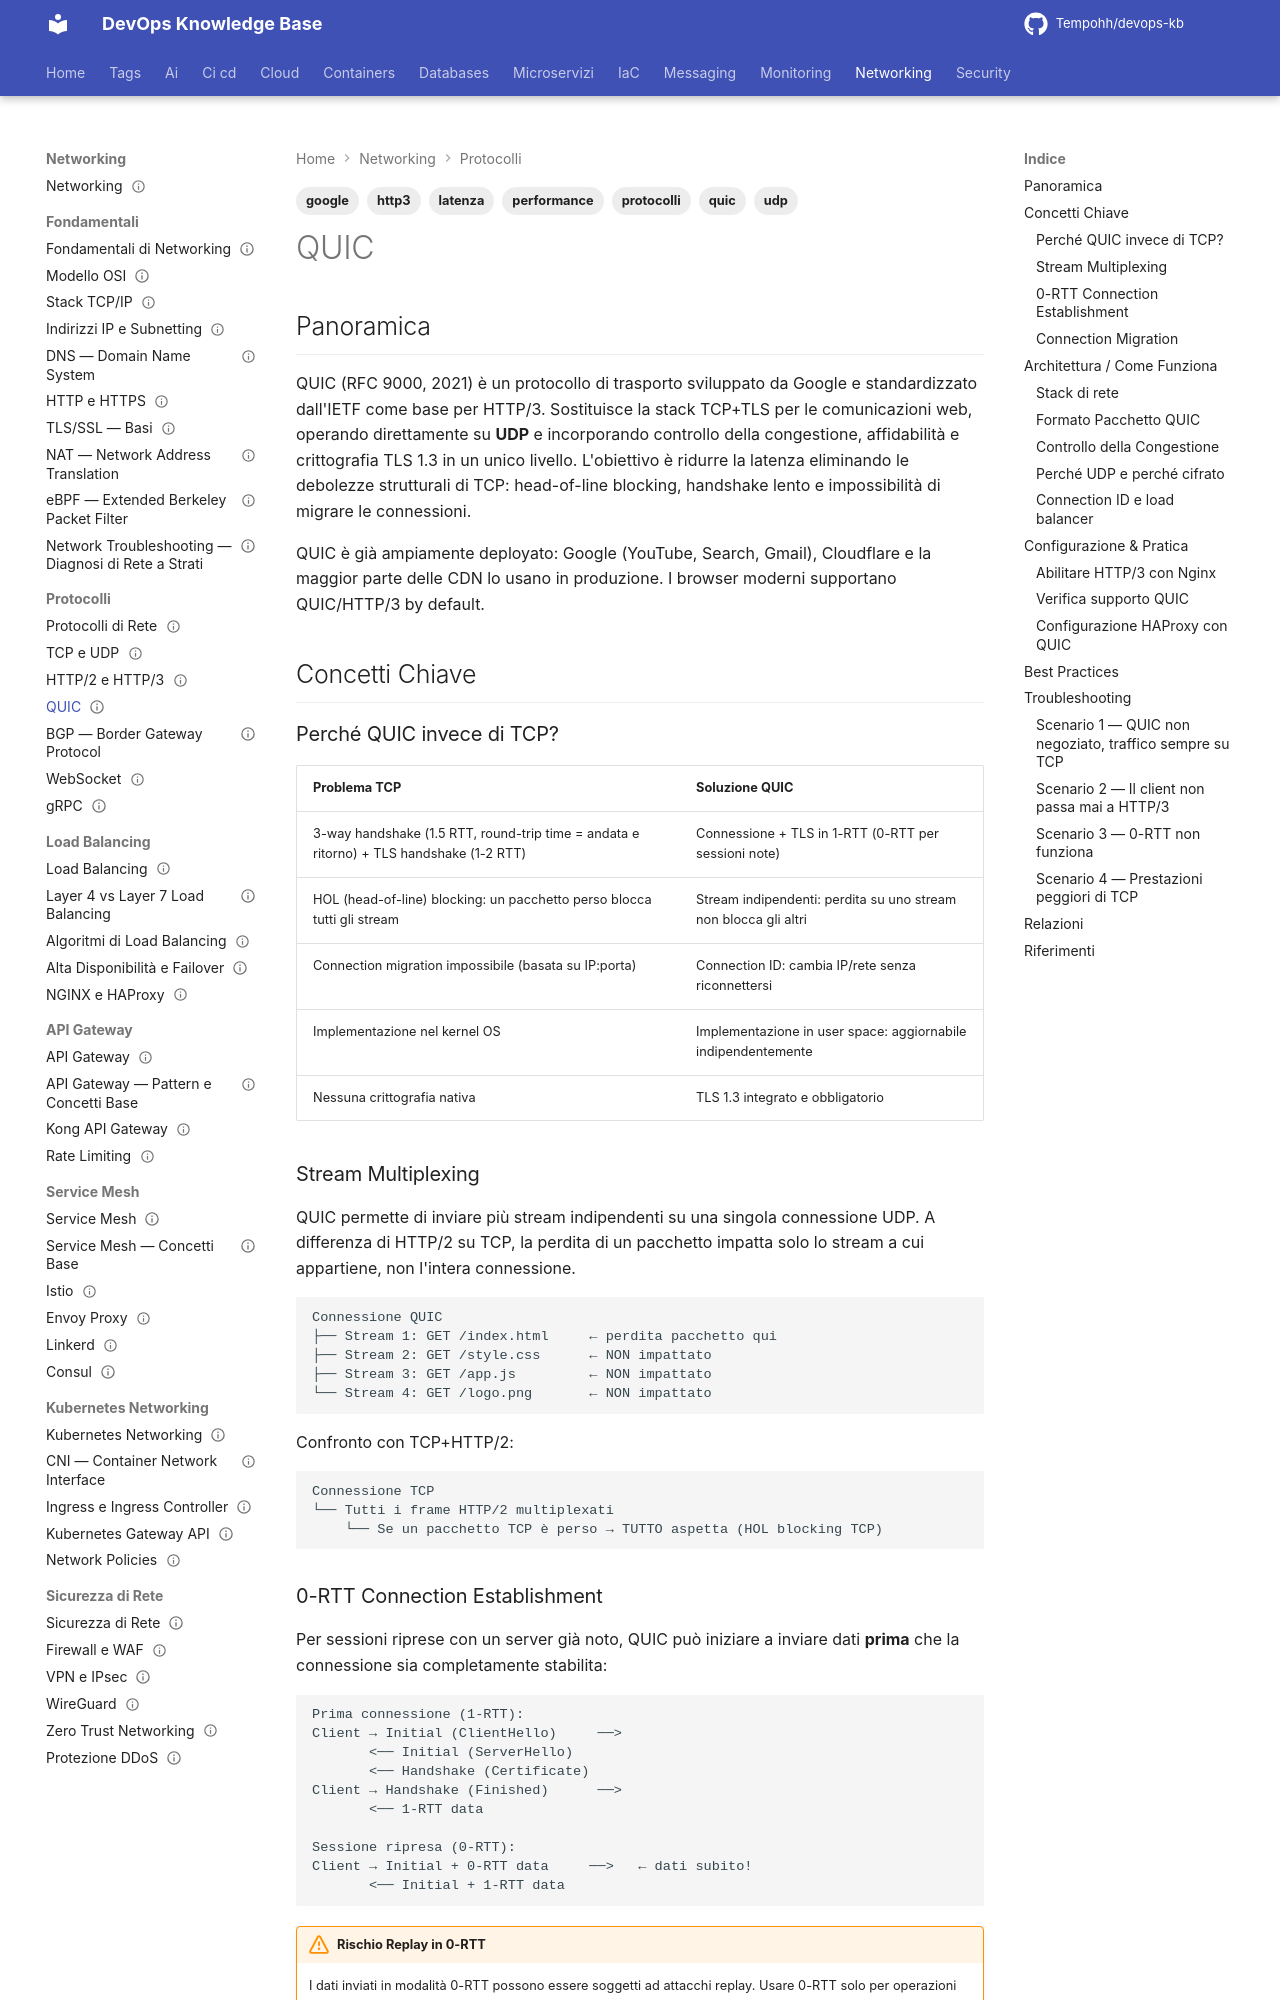

repository: Tempohh/devops-kb · page: networking/protocolli/quic/index.html · generator: mkdocs

---
title: "QUIC"
slug: quic
category: networking
tags: [quic, udp, http3, performance, protocolli, google, latenza]
search_keywords: [quick udp internet connections, quic protocol, http/3, udp, 0-rtt, head of line blocking, multiplexing, connection migration, packet loss recovery, google chrome, cloudflare]
parent: networking/protocolli/_index
related: [networking/protocolli/http2-http3, networking/protocolli/tcp-udp, networking/fondamentali/tcpip, networking/fondamentali/tls-ssl-basics]
official_docs: https://www.rfc-editor.org/rfc/rfc9000
status: reviewed
difficulty: intermediate
last_updated: 2026-10-03
last_verified: 2026-10-03
---

# QUIC

## Panoramica

QUIC (RFC 9000, 2021) è un protocollo di trasporto sviluppato da Google e standardizzato dall'IETF come base per HTTP/3. Sostituisce la stack TCP+TLS per le comunicazioni web, operando direttamente su **UDP** e incorporando controllo della congestione, affidabilità e crittografia TLS 1.3 in un unico livello. L'obiettivo è ridurre la latenza eliminando le debolezze strutturali di TCP: head-of-line blocking, handshake lento e impossibilità di migrare le connessioni.

QUIC è già ampiamente deployato: Google (YouTube, Search, Gmail), Cloudflare e la maggior parte delle CDN lo usano in produzione. I browser moderni supportano QUIC/HTTP/3 by default.

## Concetti Chiave

### Perché QUIC invece di TCP?

| Problema TCP | Soluzione QUIC |
|-------------|----------------|
| 3-way handshake (1.5 RTT, round-trip time = andata e ritorno) + TLS handshake (1-2 RTT) | Connessione + TLS in 1-RTT (0-RTT per sessioni note) |
| HOL (head-of-line) blocking: un pacchetto perso blocca tutti gli stream | Stream indipendenti: perdita su uno stream non blocca gli altri |
| Connection migration impossibile (basata su IP:porta) | Connection ID: cambia IP/rete senza riconnettersi |
| Implementazione nel kernel OS | Implementazione in user space: aggiornabile indipendentemente |
| Nessuna crittografia nativa | TLS 1.3 integrato e obbligatorio |

### Stream Multiplexing

QUIC permette di inviare più stream indipendenti su una singola connessione UDP. A differenza di HTTP/2 su TCP, la perdita di un pacchetto impatta solo lo stream a cui appartiene, non l'intera connessione.

```
Connessione QUIC
├── Stream 1: GET /index.html     ← perdita pacchetto qui
├── Stream 2: GET /style.css      ← NON impattato
├── Stream 3: GET /app.js         ← NON impattato
└── Stream 4: GET /logo.png       ← NON impattato
```

Confronto con TCP+HTTP/2:
```
Connessione TCP
└── Tutti i frame HTTP/2 multiplexati
    └── Se un pacchetto TCP è perso → TUTTO aspetta (HOL blocking TCP)
```
